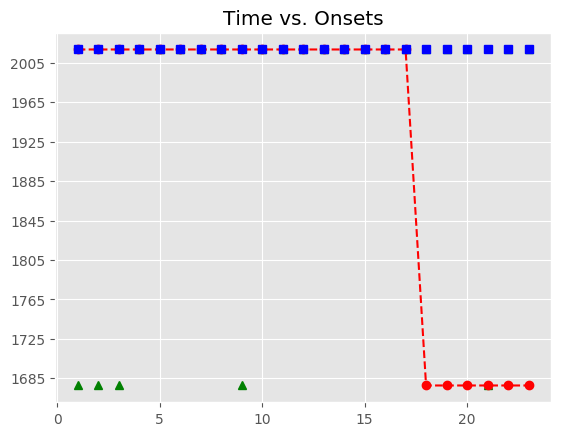

Values plotted in this chart, from the file beside it:
, Asynchrony, Tap Onset, Test, True Onset, User ID, IOI, Max, Min, Sanitized Tap Onset, Sanitized Asynchrony, Sanitized Mean Asynchrony, Sanitized Std Dev Asynchrony, Mean Asynchrony, Std Dev Asynchrony, Missed Taps, Phase Correction Response
1, 1872, 2018-06-14 14:21:24.496889000, P5H1b3, 2018-06-14 14:21:22.625276000, 410, 0 days 00:00:00.432154000, 2018-06-14 14:21:22.841353000, 2018-06-14 14:21:22.401559500, , , 50.85, 137.3, 2213, 218.9, 5, 
2, 1923, 2018-06-14 14:21:24.980137000, P5H1b3, 2018-06-14 14:21:23.057430000, 410, 0 days 00:00:00.447606000, 2018-06-14 14:21:23.281233000, 2018-06-14 14:21:22.841353000, , , 50.85, 137.3, 2213, 218.9, 5, 
3, 1942, 2018-06-14 14:21:25.447064000, P5H1b3, 2018-06-14 14:21:23.505036000, 410, 0 days 00:00:00.447984000, 2018-06-14 14:21:23.729028000, 2018-06-14 14:21:23.281233000, , , 50.85, 137.3, 2213, 218.9, 5, 
4, 1998, 2018-06-14 14:21:25.950604000, P5H1b3, 2018-06-14 14:21:23.953020000, 410, 0 days 00:00:00.447711000, 2018-06-14 14:21:24.176875500, 2018-06-14 14:21:23.729028000, 2018-06-14 14:21:24.054722000, 101.7, 50.85, 137.3, 2213, 218.9, 5, -5.544
5, 1992, 2018-06-14 14:21:26.392872000, P5H1b3, 2018-06-14 14:21:24.400731000, 410, 0 days 00:00:00.431610000, 2018-06-14 14:21:24.616536000, 2018-06-14 14:21:24.176875500, 2018-06-14 14:21:24.496889000, 96.16, 50.85, 137.3, 2213, 218.9, 5, 51.64
6, 2093, 2018-06-14 14:21:26.924950000, P5H1b3, 2018-06-14 14:21:24.832341000, 410, 0 days 00:00:00.447779000, 2018-06-14 14:21:25.056230500, 2018-06-14 14:21:24.616536000, 2018-06-14 14:21:24.980137000, 147.8, 50.85, 137.3, 2213, 218.9, 5, 19.15
7, 2120, 2018-06-14 14:21:27.399842000, P5H1b3, 2018-06-14 14:21:25.280120000, 410, 0 days 00:00:00.447733000, 2018-06-14 14:21:25.503986500, 2018-06-14 14:21:25.056230500, 2018-06-14 14:21:25.447064000, 166.9, 50.85, 137.3, 2213, 218.9, 5, 55.81
8, 2225, 2018-06-14 14:21:27.952582000, P5H1b3, 2018-06-14 14:21:25.727853000, 410, 0 days 00:00:00.447844000, 2018-06-14 14:21:25.951775000, 2018-06-14 14:21:25.503986500, 2018-06-14 14:21:25.950604000, 222.8, 50.85, 137.3, 2213, 218.9, 5, 
9, 2235, 2018-06-14 14:21:28.411145000, P5H1b3, 2018-06-14 14:21:26.175697000, 410, 0 days 00:00:00.431662000, 2018-06-14 14:21:26.391528000, 2018-06-14 14:21:25.951775000, , , 50.85, 137.3, 2213, 218.9, 5, 
10, 2299, 2018-06-14 14:21:28.906504000, P5H1b3, 2018-06-14 14:21:26.607359000, 410, 0 days 00:00:00.447861000, 2018-06-14 14:21:26.831289500, 2018-06-14 14:21:26.391528000, 2018-06-14 14:21:26.392872000, -214.5, 50.85, 137.3, 2213, 218.9, 5, 84.22
11, 2306, 2018-06-14 14:21:29.360879000, P5H1b3, 2018-06-14 14:21:27.055220000, 410, 0 days 00:00:00.447892000, 2018-06-14 14:21:27.279166000, 2018-06-14 14:21:26.831289500, 2018-06-14 14:21:26.924950000, -130.3, 50.85, 137.3, 2213, 218.9, 5, 27
12, 2304, 2018-06-14 14:21:29.807030000, P5H1b3, 2018-06-14 14:21:27.503112000, 410, 0 days 00:00:00.447789000, 2018-06-14 14:21:27.727006500, 2018-06-14 14:21:27.279166000, 2018-06-14 14:21:27.399842000, -103.3, 50.85, 137.3, 2213, 218.9, 5, 105
13, 2372, 2018-06-14 14:21:30.323112000, P5H1b3, 2018-06-14 14:21:27.950901000, 410, 0 days 00:00:00.431631000, 2018-06-14 14:21:28.166716500, 2018-06-14 14:21:27.727006500, 2018-06-14 14:21:27.952582000, 1.681, 50.85, 137.3, 2213, 218.9, 5, 26.93
14, 2432, 2018-06-14 14:21:30.814371000, P5H1b3, 2018-06-14 14:21:28.382532000, 410, 0 days 00:00:00.447802000, 2018-06-14 14:21:28.606433000, 2018-06-14 14:21:28.166716500, 2018-06-14 14:21:28.411145000, 28.61, 50.85, 137.3, 2213, 218.9, 5, 47.56
15, 2434, 2018-06-14 14:21:31.264455000, P5H1b3, 2018-06-14 14:21:28.830334000, 410, 0 days 00:00:00.447699000, 2018-06-14 14:21:29.054183500, 2018-06-14 14:21:28.606433000, 2018-06-14 14:21:28.906504000, 76.17, 50.85, 137.3, 2213, 218.9, 5, 6.676
16, 2462, 2018-06-14 14:21:31.739678000, P5H1b3, 2018-06-14 14:21:29.278033000, 410, 0 days 00:00:00.447903000, 2018-06-14 14:21:29.501984500, 2018-06-14 14:21:29.054183500, 2018-06-14 14:21:29.360879000, 82.85, 50.85, 137.3, 2213, 218.9, 5, -1.752
17, 2620, 2018-06-14 14:21:32.345644000, P5H1b3, 2018-06-14 14:21:29.725936000, 410, 0 days 00:00:00.431750000, 2018-06-14 14:21:29.941811000, 2018-06-14 14:21:29.501984500, 2018-06-14 14:21:29.807030000, 81.09, 50.85, 137.3, 2213, 218.9, 5, 84.33
18, , , P5H1b3, 2018-06-14 14:21:30.157686000, 410, 0 days 00:00:00.447659000, 2018-06-14 14:21:30.381515500, 2018-06-14 14:21:29.941811000, 2018-06-14 14:21:30.323112000, 165.4, 50.85, 137.3, 2213, 218.9, 5, 43.6
19, , , P5H1b3, 2018-06-14 14:21:30.605345000, 410, 0 days 00:00:00.447928000, 2018-06-14 14:21:30.829309000, 2018-06-14 14:21:30.381515500, 2018-06-14 14:21:30.814371000, 209, 50.85, 137.3, 2213, 218.9, 5, 2.156
20, , , P5H1b3, 2018-06-14 14:21:31.053273000, 410, 0 days 00:00:00.447677000, 2018-06-14 14:21:31.277111500, 2018-06-14 14:21:30.829309000, 2018-06-14 14:21:31.264455000, 211.2, 50.85, 137.3, 2213, 218.9, 5, 
21, , , P5H1b3, 2018-06-14 14:21:31.500950000, 410, 0 days 00:00:00.431911000, 2018-06-14 14:21:31.716905500, 2018-06-14 14:21:31.277111500, , , 50.85, 137.3, 2213, 218.9, 5, 
22, , , P5H1b3, 2018-06-14 14:21:31.932861000, 410, 0 days 00:00:00.447728000, 2018-06-14 14:21:32.156725000, 2018-06-14 14:21:31.716905500, 2018-06-14 14:21:31.739678000, -193.2, 50.85, 137.3, 2213, 218.9, 5, 158.2
23, , , P5H1b3, 2018-06-14 14:21:32.380589000, 410, 0 days 00:00:00.447671000, 2018-06-14 14:21:32.604424500, 2018-06-14 14:21:32.156725000, 2018-06-14 14:21:32.345644000, -34.95, 50.85, 137.3, 2213, 218.9, 5, 
